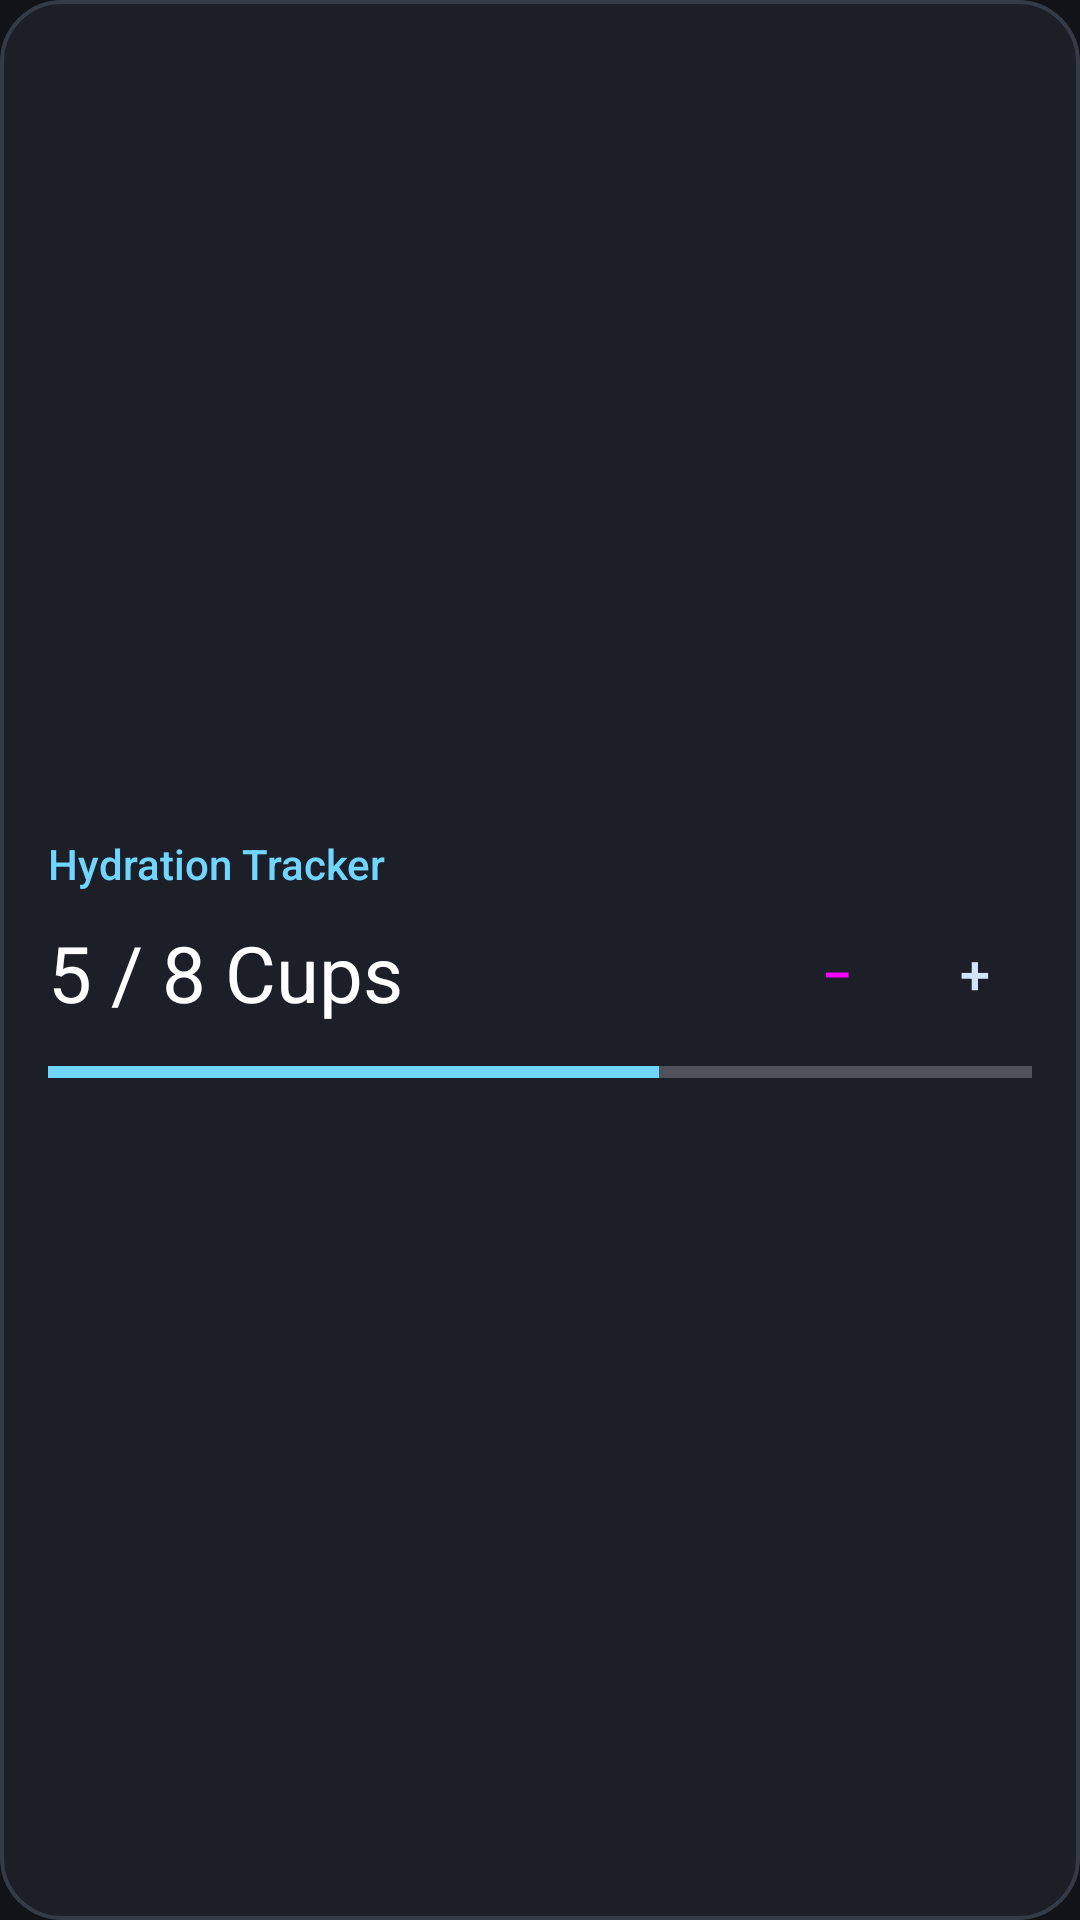

Layout XML and referenced resources for this Android screen:
<!-- AndroidManifest.xml: application theme Theme.NestHubStandby -->
<!-- res/layout/widget_water_tracker.xml -->
<?xml version="1.0" encoding="utf-8"?>
<LinearLayout xmlns:android="http://schemas.android.com/apk/res/android"
    android:layout_width="match_parent"
    android:layout_height="match_parent"
    android:orientation="vertical"
    android:background="@drawable/widget_card_bg"
    android:padding="16dp"
    android:gravity="center_vertical">

    <TextView
        android:layout_width="wrap_content"
        android:layout_height="wrap_content"
        android:text="Hydration Tracker"
        android:textColor="@color/nest_accent_cyan"
        android:textSize="14sp"
        android:fontFamily="sans-serif-medium" />

    <LinearLayout
        android:layout_width="match_parent"
        android:layout_height="wrap_content"
        android:layout_marginTop="8dp"
        android:orientation="horizontal"
        android:gravity="center_vertical">

        <TextView
            android:id="@+id/waterCountText"
            android:layout_width="0dp"
            android:layout_height="wrap_content"
            android:layout_weight="1"
            android:text="5 / 8 Cups"
            android:textColor="@color/white"
            android:textSize="26sp"
            android:fontFamily="sans-serif-bold" />

        <Button
            android:id="@+id/btnWaterMinus"
            style="@style/Widget.Material3.Button.TonalButton"
            android:layout_width="38dp"
            android:layout_height="38dp"
            android:padding="0dp"
            android:text="−"
            android:textSize="18sp" />

        <Button
            android:id="@+id/btnWaterPlus"
            style="@style/Widget.Material3.Button"
            android:layout_width="38dp"
            android:layout_height="38dp"
            android:layout_marginStart="8dp"
            android:padding="0dp"
            android:text="+"
            android:textSize="18sp"
            android:backgroundTint="@color/nest_primary_container"
            android:textColor="@color/nest_on_primary_container" />
    </LinearLayout>

    <ProgressBar
        android:id="@+id/waterProgressBar"
        style="?android:attr/progressBarStyleHorizontal"
        android:layout_width="match_parent"
        android:layout_height="8dp"
        android:layout_marginTop="10dp"
        android:progress="62"
        android:progressTint="@color/nest_accent_cyan" />
</LinearLayout>
<!-- resources referenced by this layout -->
<resources>
  <color name="nest_accent_cyan">#70D6FF</color>
  <color name="nest_on_primary_container">#D3E3FD</color>
  <color name="nest_primary_container">#0842A0</color>
  <color name="white">#FFFFFFFF</color>
  <!-- drawable widget_card_bg (drawable) -->
  <?xml version="1.0" encoding="utf-8"?>
  <shape xmlns:android="http://schemas.android.com/apk/res/android"
      android:shape="rectangle">
      <corners android:radius="20dp" />
      <solid android:color="#D91E212B" />
      <stroke
          android:width="1.2dp"
          android:color="#353A47" />
  </shape>
  <style name="Theme.NestHubStandby" parent="Theme.Material3.Dark.NoActionBar">
          <item name="android:statusBarColor">@color/transparent</item>
          <item name="android:navigationBarColor">@color/transparent</item>
          <item name="android:windowDrawsSystemBarBackgrounds">true</item>
          <item name="android:windowTranslucentStatus">false</item>
          <item name="android:windowTranslucentNavigation">false</item>
          <item name="android:windowLightStatusBar">false</item>
          <item name="android:windowLightNavigationBar">false</item>
          <item name="colorPrimary">@color/nest_primary</item>
          <item name="colorSecondary">@color/nest_accent_cyan</item>
          <item name="android:colorBackground">@color/nest_dark_bg</item>
      </style>
  <color name="transparent">#00000000</color>
  <color name="nest_primary">#A8C7FA</color>
  <color name="nest_dark_bg">#111318</color>
</resources>
